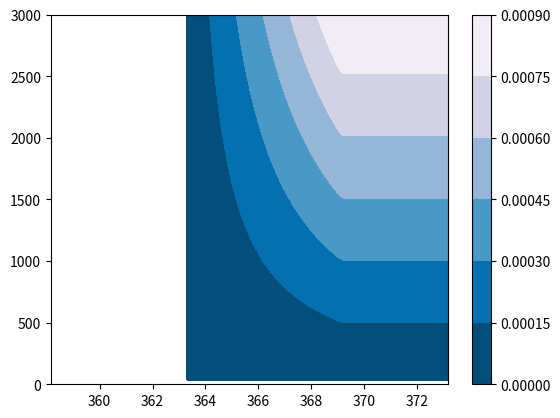

This chart was generated by the following Python code:
import matplotlib.pyplot as plt
import numpy as np
from numpy import ma
from matplotlib import ticker, cm

# N = 100
# x = np.linspace(-3.0, 3.0, N)
# y = np.linspace(-2.0, 2.0, N)

# X, Y = np.meshgrid(x, y)

# A low hump with a spike coming out.
# Needs to have z/colour axis on a log scale so we see both hump and spike.
# linear scale only shows the spike.
def HVS(T, Ts):
    return np.heaviside(T - Ts, 1)

ΔH_vap = lambda T: 2396.4e3 #J/kg
A_p_V = lambda V: 7.54717e-3*V 

def R_evap(T, V, U, args):
    Ts, Tboil, T_evap_start, h = args # all T in K
    σ = 5.67e-8
    A = 7.54717e-3*V
    r_evap_max = (3000 - A*h*(Tboil - Ts) - A*σ*(Tboil**4 - Ts**4))/ 2396.4e3
    κ = (1/3000)*U
    m = r_evap_max/(Tboil - T_evap_start)
    return (HVS(T, 0)*0 + HVS(T, T_evap_start)*(T - T_evap_start)*m + HVS(T, Tboil)*(r_evap_max - HVS(T, T_evap_start)*(T - T_evap_start)*m))*κ

Y = np.linspace(0, 3000, 100)
X = np.linspace(85+273.15, 273.15 + 100, 100)

X, Y = np.meshgrid(X, Y)
z = R_evap(X, 70,Y, [273.15+27, 96+273.15, 90+273.15, 15])
z = ma.masked_where(z <= 0, z)
fig, ax = plt.subplots()
cs = ax.contourf(X, Y, z, cmap=cm.PuBu_r)
cbar = fig.colorbar(cs)
plt.show()